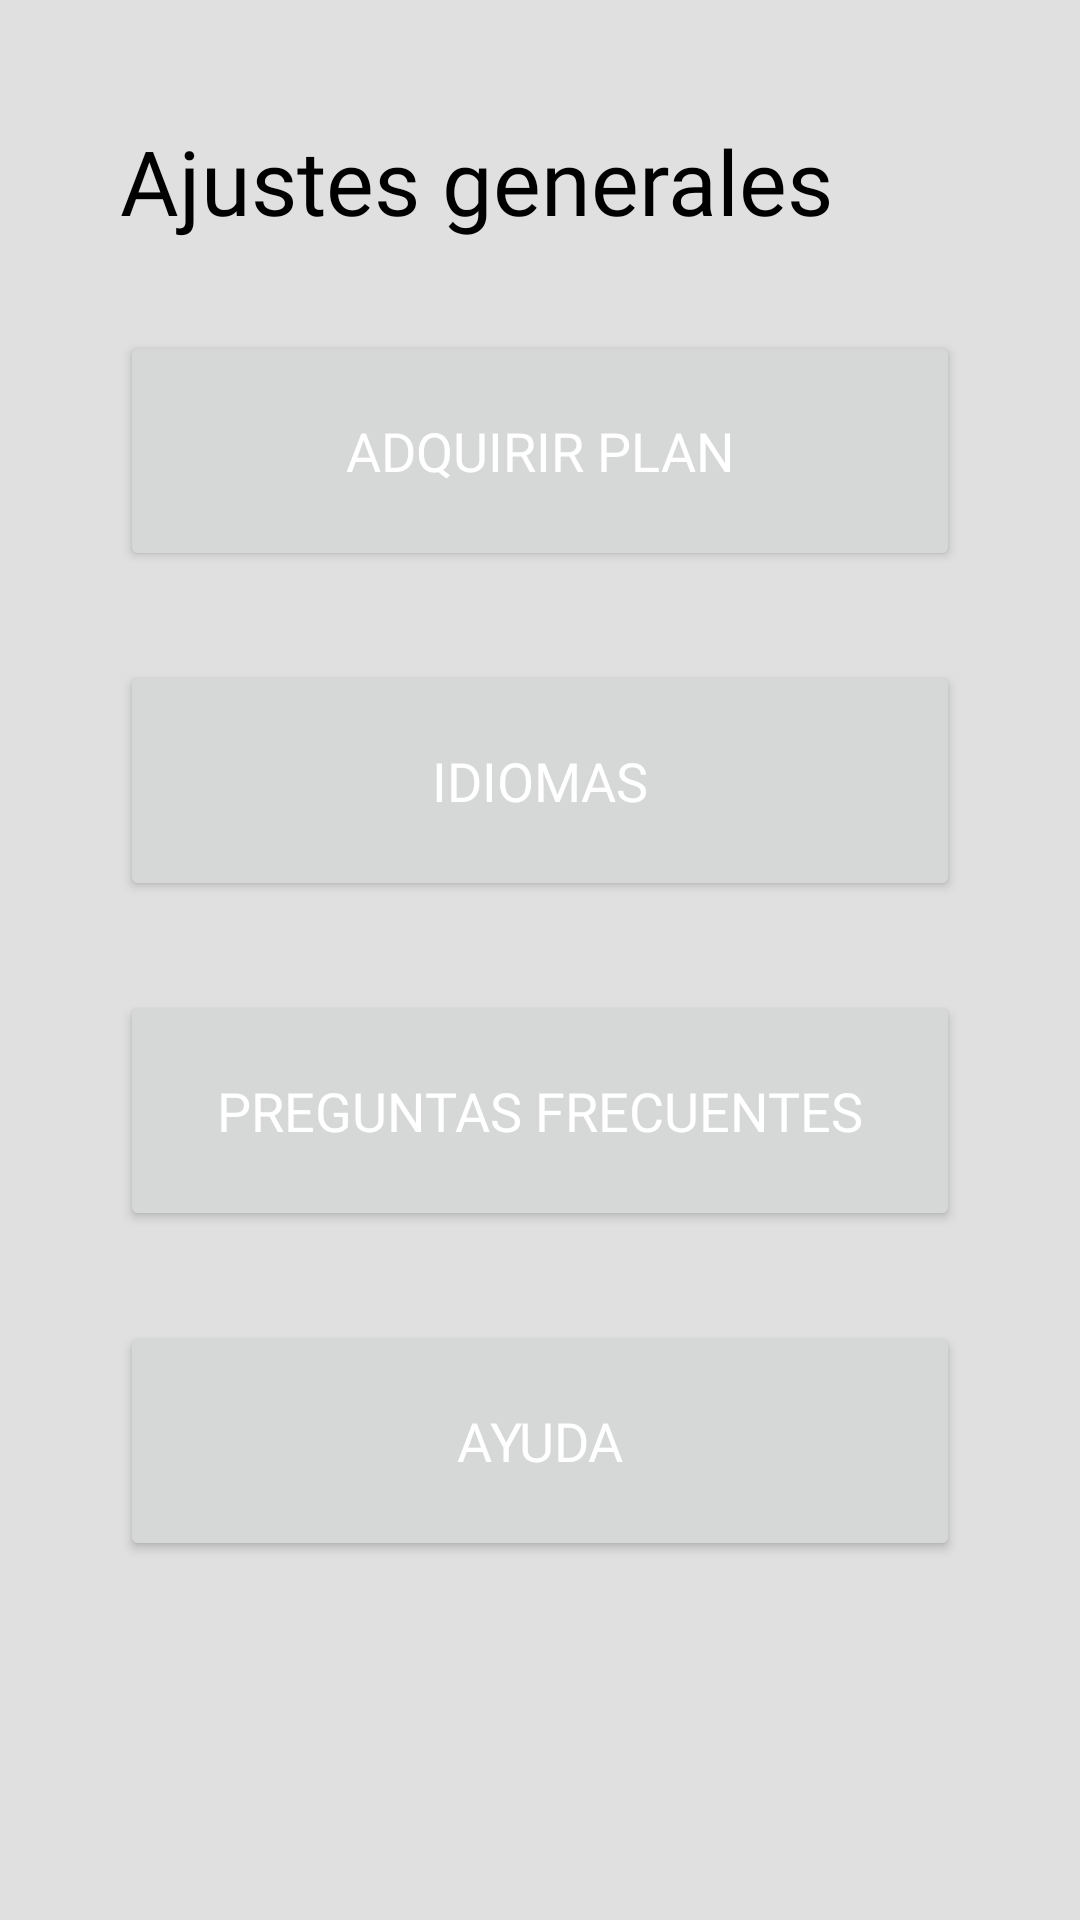

Android layout source for this screen:
<!-- AndroidManifest.xml: application theme Theme.BerserkerWeightlifting -->
<!-- res/layout/fragment_settings_screen.xml -->
<?xml version="1.0" encoding="utf-8"?>
<LinearLayout xmlns:android="http://schemas.android.com/apk/res/android"
    xmlns:tools="http://schemas.android.com/tools"
    android:layout_width="match_parent"
    android:layout_height="match_parent"
    xmlns:app="http://schemas.android.com/apk/res-auto"
    android:paddingTop="40dp"
    android:orientation="vertical"
    android:background="@color/bg"
    tools:context=".ui.SettingsScreenFragment">

    <ScrollView
        android:layout_width="match_parent"
        android:layout_height="match_parent">

        <LinearLayout
            android:layout_width="match_parent"
            android:layout_height="match_parent"
            android:paddingStart="40dp"
            android:paddingEnd="40dp"
            android:orientation="vertical">
            <TextView
                android:layout_width="wrap_content"
                android:layout_height="wrap_content"
                android:fontFamily="@font/redrosemedium"
                android:textSize="30sp"
                android:textColor="@color/black"
                android:text="Ajustes generales"
                android:layout_marginBottom="30dp"/>

            <Button
                android:id="@+id/btn_plan"
                style="@style/Widget.AppCompat.Button"
                android:layout_width="match_parent"
                android:layout_height="80dp"
                android:layout_marginBottom="30dp"
                android:fontFamily="@font/redrosemedium"
                android:text="Adquirir plan"
                android:textColor="@color/white"
                android:textSize="18sp"

                app:icon="@drawable/ic_start"
                app:iconSize="30dp"
                app:iconTint="#FFFFFF" />

            <Button
                android:id="@+id/btn_idiomas"
                style="@style/Widget.AppCompat.Button"
                android:layout_width="match_parent"
                android:layout_height="80dp"
                android:layout_marginBottom="30dp"
                android:fontFamily="@font/redrosemedium"
                android:text="Idiomas"
                android:textColor="@color/white"
                android:textSize="18sp"
                app:icon="@drawable/ic_language"
                app:iconSize="30dp"
                app:iconTint="#FFFFFF" />

            <Button
                android:id="@+id/btn_preguntas"
                style="@style/Widget.AppCompat.Button"
                android:layout_width="match_parent"
                android:layout_height="80dp"
                android:layout_marginBottom="30dp"
                android:fontFamily="@font/redrosemedium"
                android:text="Preguntas frecuentes"
                android:textColor="@color/white"
                android:textSize="18sp"
                app:icon="@drawable/ic_help"
                app:iconSize="30dp"
                app:iconTint="#FFFDFD" />

            <Button
                android:id="@+id/btn_ayuda"
                style="@style/Widget.AppCompat.Button"
                android:layout_width="match_parent"
                android:layout_height="80dp"
                android:layout_marginBottom="30dp"
                android:fontFamily="@font/redrosemedium"
                android:text="ayuda"
                android:textColor="@color/white"
                android:textSize="18sp"
                app:icon="@drawable/ic_info"
                app:iconSize="30dp"
                app:iconTint="#FFFFFF" />

        </LinearLayout>
    </ScrollView>
</LinearLayout>
<!-- resources referenced by this layout -->
<resources>
  <color name="bg">#E0E0E0</color>
  <color name="black">#FF000000</color>
  <color name="white">#FFFFFFFF</color>
  <!-- drawable ic_help (drawable) -->
  <vector xmlns:android="http://schemas.android.com/apk/res/android"
      android:width="50dp"
      android:height="50dp"
      android:viewportWidth="24"
      android:viewportHeight="24"
      android:tint="?attr/colorControlNormal"
      android:autoMirrored="true">
    <path
        android:fillColor="@android:color/white"
        android:pathData="M12,2C6.48,2 2,6.48 2,12s4.48,10 10,10 10,-4.48 10,-10S17.52,2 12,2zM13,19h-2v-2h2v2zM15.07,11.25l-0.9,0.92C13.45,12.9 13,13.5 13,15h-2v-0.5c0,-1.1 0.45,-2.1 1.17,-2.83l1.24,-1.26c0.37,-0.36 0.59,-0.86 0.59,-1.41 0,-1.1 -0.9,-2 -2,-2s-2,0.9 -2,2L8,9c0,-2.21 1.79,-4 4,-4s4,1.79 4,4c0,0.88 -0.36,1.68 -0.93,2.25z"/>
  </vector>
  <style name="Theme.BerserkerWeightlifting" parent="Theme.MaterialComponents.DayNight.NoActionBar">
          
          <item name="colorPrimary">@color/green_800</item>
          <item name="colorPrimaryVariant">@color/green_900</item>
          <item name="colorOnPrimary">@color/green_700</item>
  
          
          <item name="colorSecondary">@color/green_600</item>
          <item name="colorSecondaryVariant">@color/green_500</item>
          <item name="colorOnSecondary">@color/black</item>
          
          <item name="android:statusBarColor" tools:targetApi="l">?attr/colorPrimaryVariant</item>
          
      </style>
  <color name="green_800">#00695C</color>
  <color name="green_900">#004D40</color>
  <color name="green_700">#00796B</color>
  <color name="green_600">#00897B</color>
  <color name="green_500">#009688</color>v
</resources>
